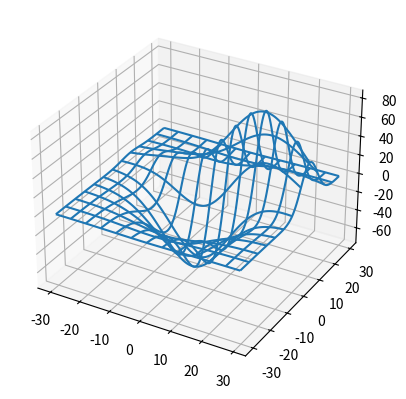
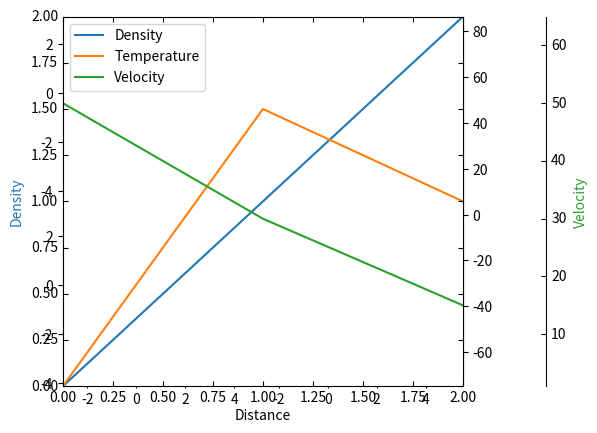

Write the Python code that produced these figures, in order.
import matplotlib
#matplotlib.use('nbagg')
%matplotlib widget
import numpy as np
import matplotlib.pyplot as plt

from mpl_toolkits.mplot3d import Axes3D, axes3d

fig, ax = plt.subplots(1, 1, subplot_kw={'projection': '3d'})
X, Y, Z = axes3d.get_test_data(0.05)
ax.plot_wireframe(X, Y, Z, rstride=10, cstride=10)

plt.show()

from mpl_toolkits.axes_grid1 import AxesGrid
fig = plt.figure()
grid = AxesGrid(fig, 111, # similar to subplot(111)
                nrows_ncols = (2, 2),
                axes_pad = 0.2,
                share_all=True,
                label_mode = "L",  # similar to "label_outer"
                cbar_location = "right",
                cbar_mode="single",
               )

extent = (-3,4,-4,3)
for i in range(4):
    im = grid[i].imshow(Z, extent=extent, interpolation="nearest")
    
grid.cbar_axes[0].colorbar(im)
plt.show()

# %load http://matplotlib.org/mpl_examples/axes_grid/demo_parasite_axes2.py
"""
Parasite axis demo

The following code is an example of a parasite axis. It aims to show a user how
to plot multiple different values onto one single plot. Notice how in this
example, par1 and par2 are both calling twinx meaning both are tied directly to
the x-axis. From there, each of those two axis can behave separately from the
each other, meaning they can take on separate values from themselves as well as
the x-axis.
"""
from mpl_toolkits.axes_grid1 import host_subplot
import mpl_toolkits.axisartist as AA
import matplotlib.pyplot as plt

host = host_subplot(111, axes_class=AA.Axes)
plt.subplots_adjust(right=0.75)

par1 = host.twinx()
par2 = host.twinx()

offset = 60
new_fixed_axis = par2.get_grid_helper().new_fixed_axis
par2.axis["right"] = new_fixed_axis(loc="right",
                                    axes=par2,
                                    offset=(offset, 0))

par2.axis["right"].toggle(all=True)

host.set_xlim(0, 2)
host.set_ylim(0, 2)

host.set_xlabel("Distance")
host.set_ylabel("Density")
par1.set_ylabel("Temperature")
par2.set_ylabel("Velocity")

p1, = host.plot([0, 1, 2], [0, 1, 2], label="Density")
p2, = par1.plot([0, 1, 2], [0, 3, 2], label="Temperature")
p3, = par2.plot([0, 1, 2], [50, 30, 15], label="Velocity")

par1.set_ylim(0, 4)
par2.set_ylim(1, 65)

host.legend()

host.axis["left"].label.set_color(p1.get_color())
par1.axis["right"].label.set_color(p2.get_color())
par2.axis["right"].label.set_color(p3.get_color())

plt.show()


# %load http://matplotlib.org/mpl_toolkits/axes_grid/examples/demo_floating_axes.py
"""
Demo of the floating axes.

This demo shows features of functions in floating_axes:
    * Using scatter function and bar function with changing the
      shape of the plot.
    * Using GridHelperCurveLinear to rotate the plot and set the
      boundary of the plot.
    * Using FloatingSubplot to create a subplot using the return
      value from GridHelperCurveLinear.
    * Making sector plot by adding more features to GridHelperCurveLinear.
"""
from matplotlib.transforms import Affine2D
import mpl_toolkits.axisartist.floating_axes as floating_axes
import numpy as np
import mpl_toolkits.axisartist.angle_helper as angle_helper
from matplotlib.projections import PolarAxes
from mpl_toolkits.axisartist.grid_finder import (FixedLocator, MaxNLocator,
                                                 DictFormatter)
import matplotlib.pyplot as plt


def setup_axes1(fig, rect):
    """
    A simple one.
    """
    tr = Affine2D().scale(2, 1).rotate_deg(30)

    grid_helper = floating_axes.GridHelperCurveLinear(
        tr, extremes=(-0.5, 3.5, 0, 4))

    ax1 = floating_axes.FloatingSubplot(fig, rect, grid_helper=grid_helper)
    fig.add_subplot(ax1)

    aux_ax = ax1.get_aux_axes(tr)

    grid_helper.grid_finder.grid_locator1._nbins = 4
    grid_helper.grid_finder.grid_locator2._nbins = 4

    return ax1, aux_ax


def setup_axes2(fig, rect):
    """
    With custom locator and formatter.
    Note that the extreme values are swapped.
    """
    tr = PolarAxes.PolarTransform()

    pi = np.pi
    angle_ticks = [(0, r"$0$"),
                   (.25*pi, r"$\frac{1}{4}\pi$"),
                   (.5*pi, r"$\frac{1}{2}\pi$")]
    grid_locator1 = FixedLocator([v for v, s in angle_ticks])
    tick_formatter1 = DictFormatter(dict(angle_ticks))

    grid_locator2 = MaxNLocator(2)

    grid_helper = floating_axes.GridHelperCurveLinear(
        tr, extremes=(.5*pi, 0, 2, 1),
        grid_locator1=grid_locator1,
        grid_locator2=grid_locator2,
        tick_formatter1=tick_formatter1,
        tick_formatter2=None)

    ax1 = floating_axes.FloatingSubplot(fig, rect, grid_helper=grid_helper)
    fig.add_subplot(ax1)

    # create a parasite axes whose transData in RA, cz
    aux_ax = ax1.get_aux_axes(tr)

    aux_ax.patch = ax1.patch  # for aux_ax to have a clip path as in ax
    ax1.patch.zorder = 0.9  # but this has a side effect that the patch is
    # drawn twice, and possibly over some other
    # artists. So, we decrease the zorder a bit to
    # prevent this.

    return ax1, aux_ax


def setup_axes3(fig, rect):
    """
    Sometimes, things like axis_direction need to be adjusted.
    """

    # rotate a bit for better orientation
    tr_rotate = Affine2D().translate(-95, 0)

    # scale degree to radians
    tr_scale = Affine2D().scale(np.pi/180., 1.)

    tr = tr_rotate + tr_scale + PolarAxes.PolarTransform()

    grid_locator1 = angle_helper.LocatorHMS(4)
    tick_formatter1 = angle_helper.FormatterHMS()

    grid_locator2 = MaxNLocator(3)

    ra0, ra1 = 8.*15, 14.*15
    cz0, cz1 = 0, 14000
    grid_helper = floating_axes.GridHelperCurveLinear(
        tr, extremes=(ra0, ra1, cz0, cz1),
        grid_locator1=grid_locator1,
        grid_locator2=grid_locator2,
        tick_formatter1=tick_formatter1,
        tick_formatter2=None)

    ax1 = floating_axes.FloatingSubplot(fig, rect, grid_helper=grid_helper)
    fig.add_subplot(ax1)

    # adjust axis
    ax1.axis["left"].set_axis_direction("bottom")
    ax1.axis["right"].set_axis_direction("top")

    ax1.axis["bottom"].set_visible(False)
    ax1.axis["top"].set_axis_direction("bottom")
    ax1.axis["top"].toggle(ticklabels=True, label=True)
    ax1.axis["top"].major_ticklabels.set_axis_direction("top")
    ax1.axis["top"].label.set_axis_direction("top")

    ax1.axis["left"].label.set_text(r"cz [km$^{-1}$]")
    ax1.axis["top"].label.set_text(r"$\alpha_{1950}$")

    # create a parasite axes whose transData in RA, cz
    aux_ax = ax1.get_aux_axes(tr)

    aux_ax.patch = ax1.patch  # for aux_ax to have a clip path as in ax
    ax1.patch.zorder = 0.9  # but this has a side effect that the patch is
    # drawn twice, and possibly over some other
    # artists. So, we decrease the zorder a bit to
    # prevent this.

    return ax1, aux_ax


##########################################################
fig = plt.figure(figsize=(8, 4))
fig.subplots_adjust(wspace=0.3, left=0.05, right=0.95)

ax1, aux_ax1 = setup_axes1(fig, 131)
aux_ax1.bar([0, 1, 2, 3], [3, 2, 1, 3])

ax2, aux_ax2 = setup_axes2(fig, 132)
theta = np.random.rand(10)*.5*np.pi
radius = np.random.rand(10) + 1.
aux_ax2.scatter(theta, radius)

ax3, aux_ax3 = setup_axes3(fig, 133)

theta = (8 + np.random.rand(10)*(14 - 8))*15.  # in degrees
radius = np.random.rand(10)*14000.
aux_ax3.scatter(theta, radius)

plt.show()


